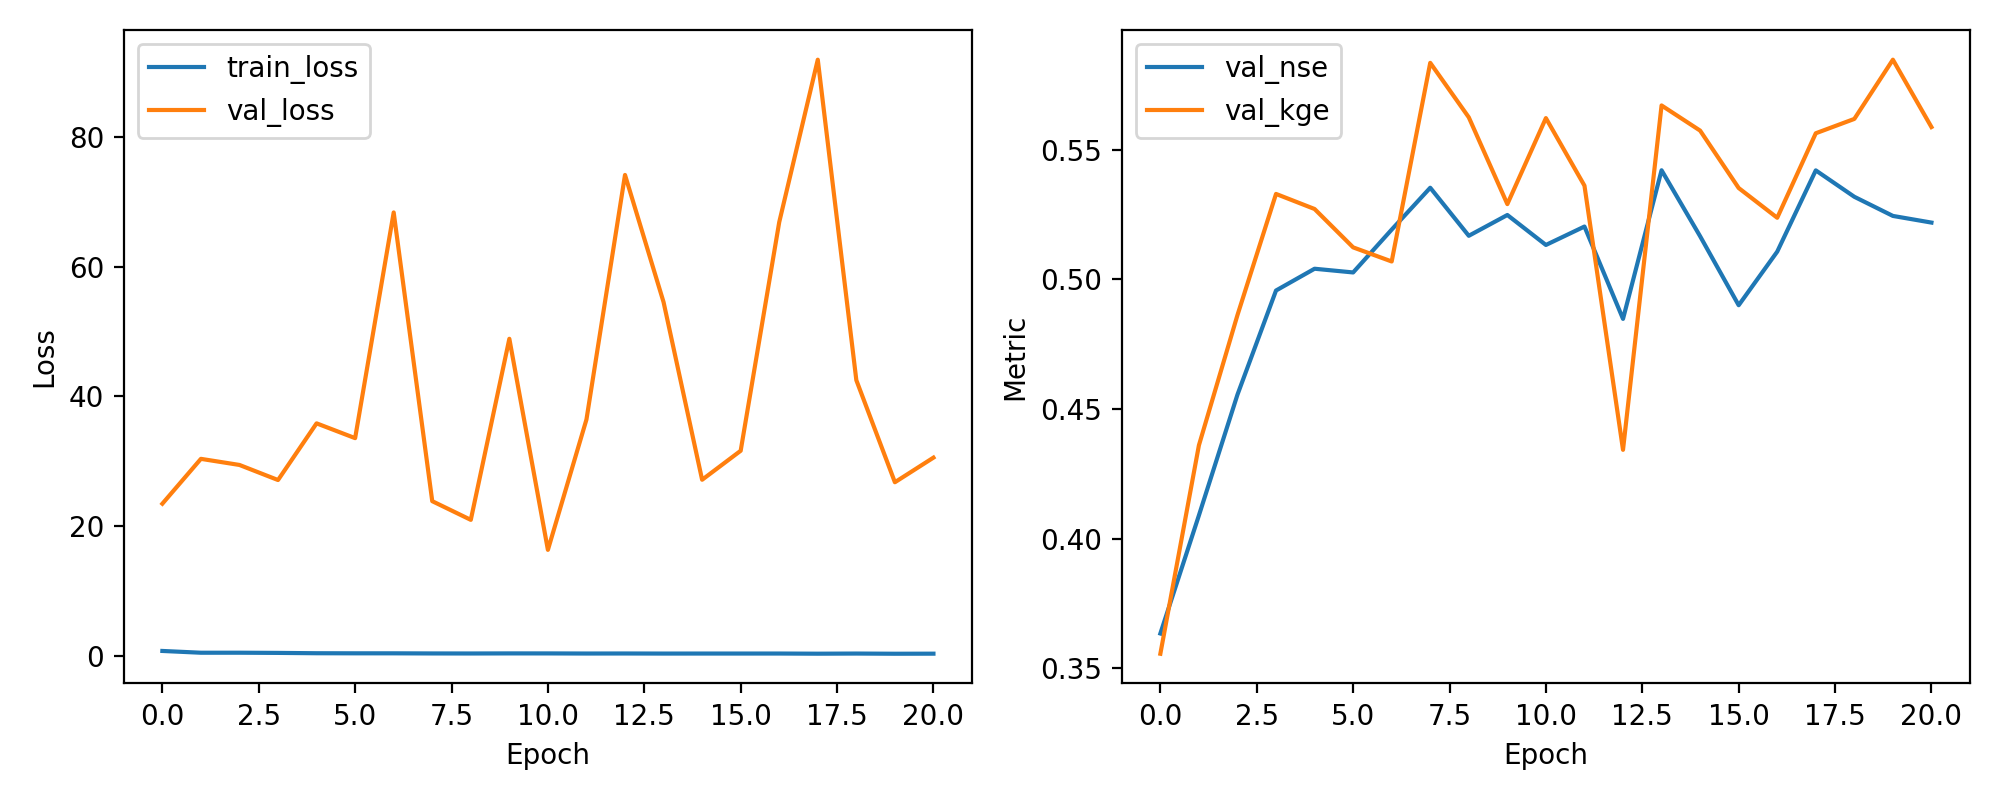

The data file committed next to this chart (first rows):
epoch, train_loss, val_loss, val_nse, val_kge
1, 0.7329, 23.43, 0.3634, 0.3556
2, 0.4589, 30.35, 0.409, 0.436
3, 0.4607, 29.41, 0.4555, 0.4862
4, 0.4317, 27.08, 0.4957, 0.533
5, 0.3811, 35.82, 0.5041, 0.5271
6, 0.3681, 33.54, 0.5027, 0.5123
7, 0.367, 68.34, 0.5192, 0.5069
8, 0.3478, 23.83, 0.5353, 0.5835
9, 0.3417, 20.94, 0.5168, 0.5625
10, 0.3542, 48.86, 0.5248, 0.529
11, 0.3527, 16.32, 0.5133, 0.5622
12, 0.3357, 36.42, 0.5204, 0.5362
13, 0.3416, 74.12, 0.4848, 0.4343
14, 0.3295, 54.51, 0.5421, 0.5671
15, 0.3328, 27.13, 0.5166, 0.5574
16, 0.3333, 31.6, 0.49, 0.5352
17, 0.3347, 66.84, 0.5107, 0.5238
18, 0.3096, 91.89, 0.542, 0.5564
19, 0.332, 42.48, 0.5319, 0.5619
20, 0.3028, 26.74, 0.5245, 0.5847
21, 0.3137, 30.54, 0.5219, 0.5587
